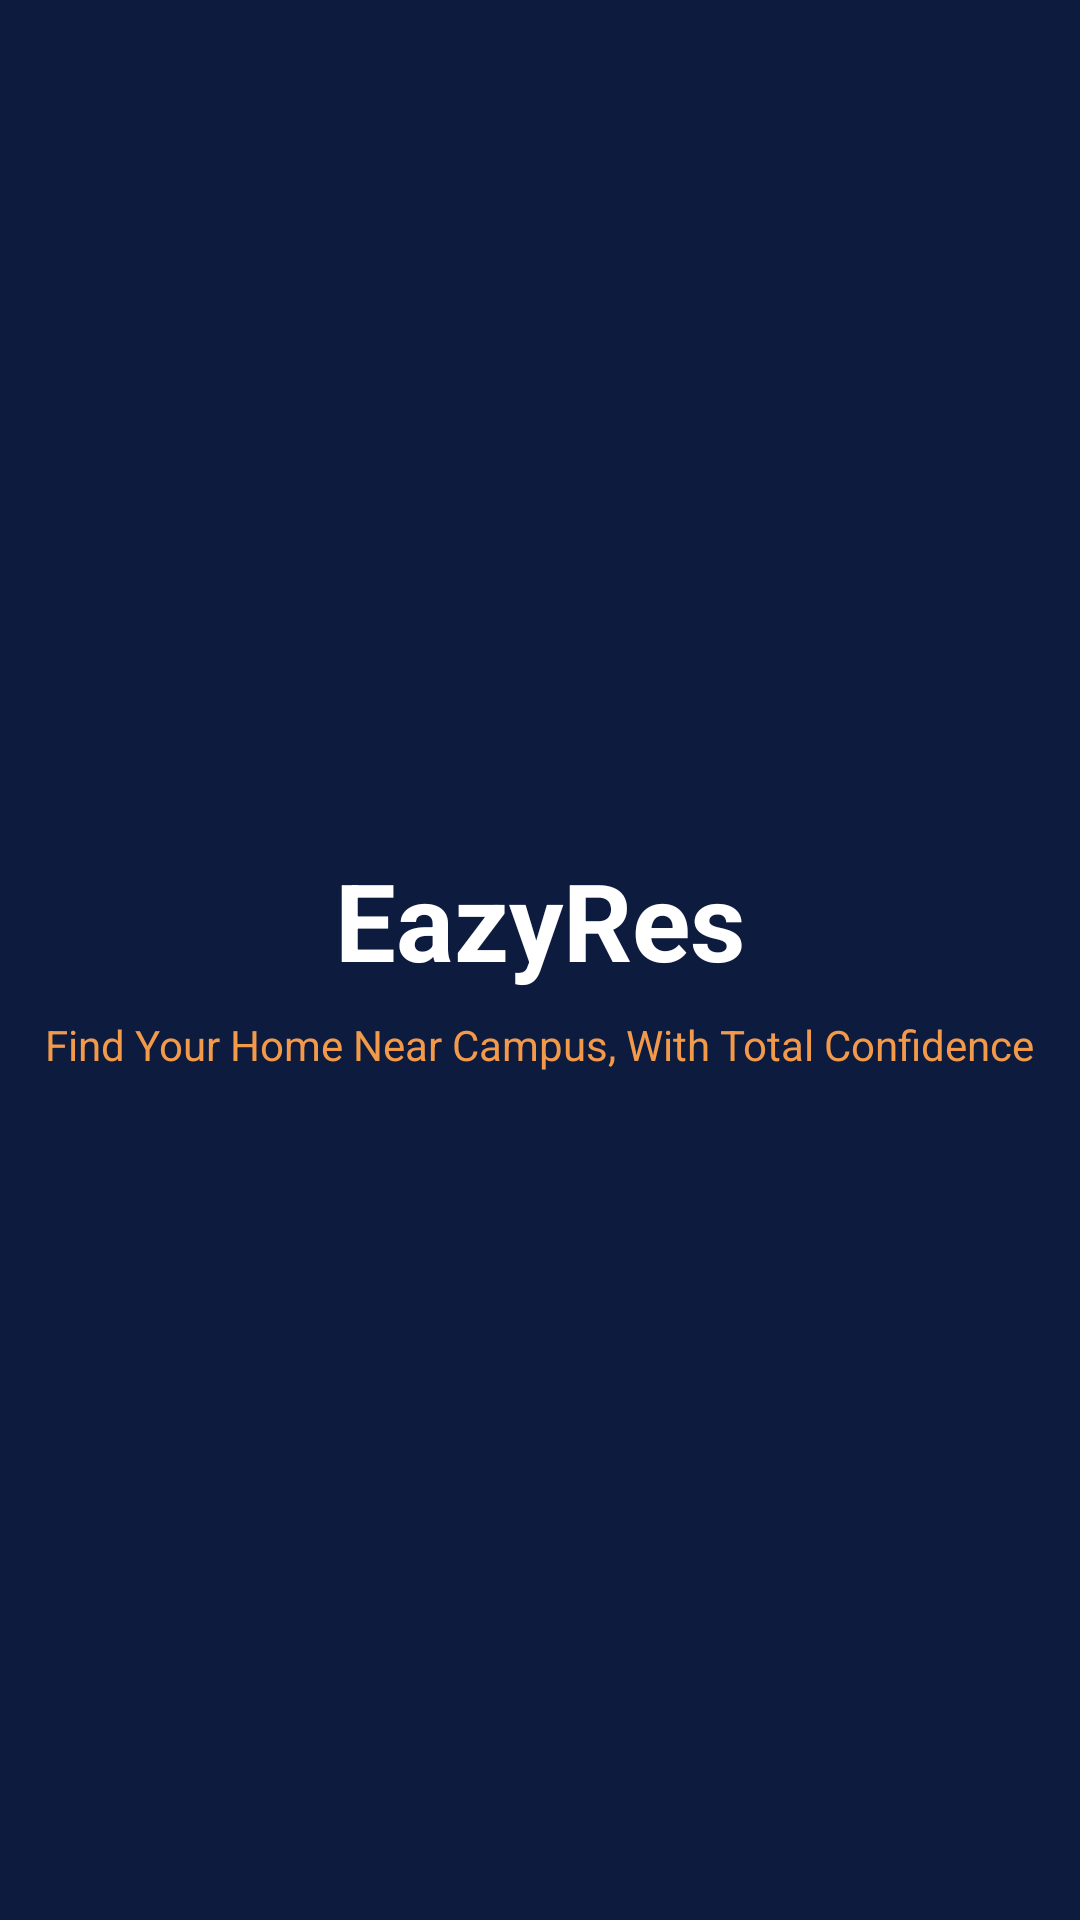

Layout XML and referenced resources for this Android screen:
<!-- AndroidManifest.xml: activity theme Theme.EazyRes -->
<!-- res/layout/activity_splash.xml -->
<?xml version="1.0" encoding="utf-8"?>
<LinearLayout xmlns:android="http://schemas.android.com/apk/res/android"
    android:layout_width="match_parent"
    android:layout_height="match_parent"
    android:orientation="vertical"
    android:gravity="center"
    android:background="@color/navy">

    <TextView
        android:layout_width="wrap_content"
        android:layout_height="wrap_content"
        android:text="@string/app_name"
        android:textColor="@color/white"
        android:textSize="36sp"
        android:textStyle="bold" />

    <TextView
        android:layout_width="wrap_content"
        android:layout_height="wrap_content"
        android:layout_marginTop="8dp"
        android:text="@string/tagline"
        android:textColor="@color/orange"
        android:textSize="14sp" />

</LinearLayout>
<!-- resources referenced by this layout -->
<resources>
  <color name="navy">#0D1B3E</color>
  <color name="orange">#F2994A</color>
  <color name="white">#FFFFFF</color>
  <string name="app_name">EazyRes</string>
  <string name="tagline">Find Your Home Near Campus, With Total Confidence</string>
  <style name="Theme.EazyRes" parent="Theme.MaterialComponents.DayNight.NoActionBar">
          <item name="colorPrimary">@color/navy</item>
          <item name="colorPrimaryVariant">@color/navy</item>
          <item name="colorOnPrimary">@color/white</item>
          <item name="colorSecondary">@color/orange</item>
          <item name="colorOnSecondary">@color/white</item>
          <item name="android:statusBarColor">@color/navy</item>
          <item name="android:windowBackground">@color/light_gray</item>
      </style>
  <color name="light_gray">#F5F6F8</color>
</resources>
